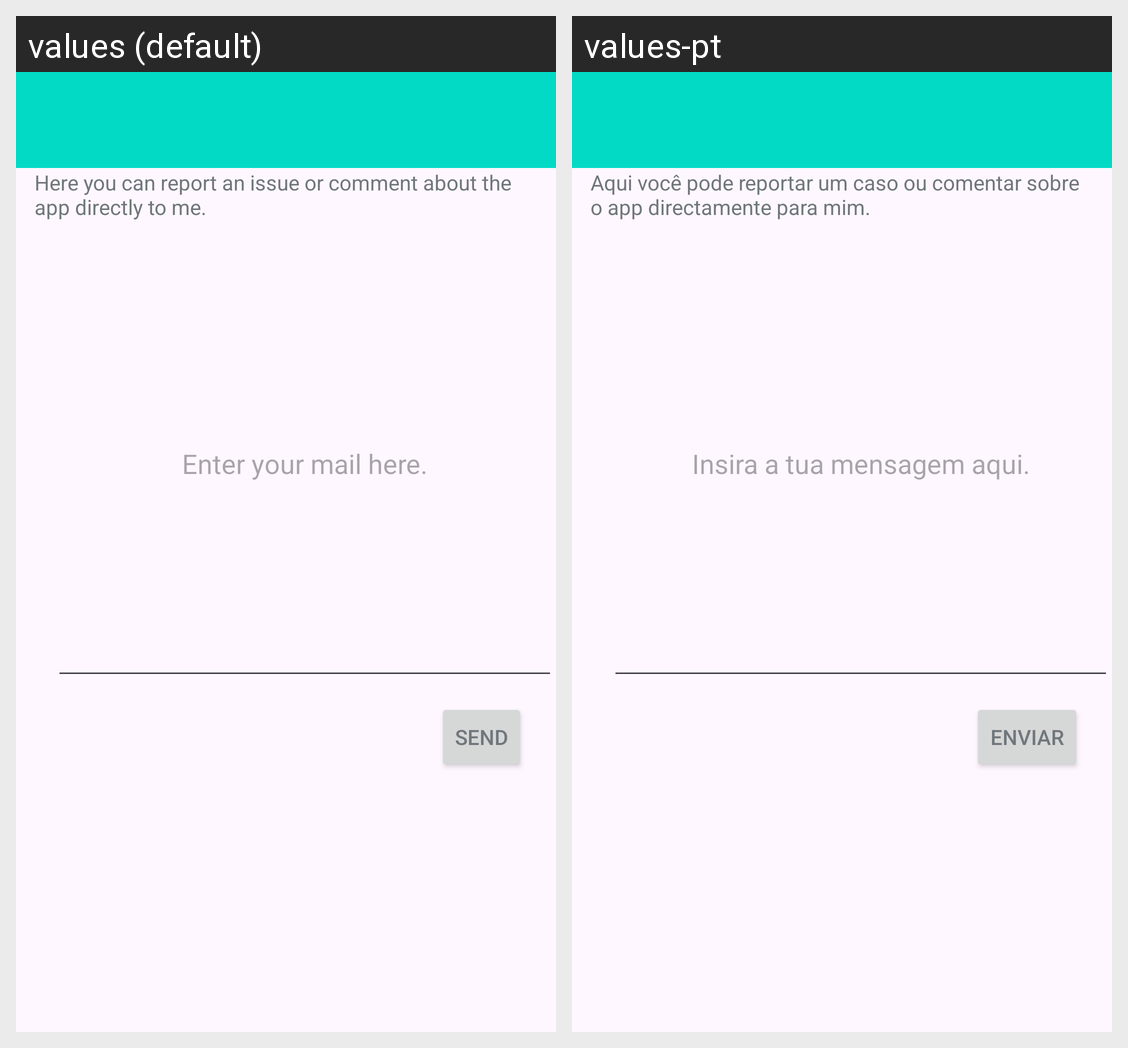

Translations of the strings shown on this Android screen, per locale in the grid:
Android screen res/layout/send_mail.xml rendered under 2 locales, left to right: values (default), values-pt. Device: Nexus 5 (rendered at 1080×1920; each locale shown at half size, 540×960, under a caption strip naming it); theme Theme.Application.NoActionBar.
Strings drawn on this screen, with the default value and each locale's value (text and hints the layout hard-codes, and strings that could not be matched under every locale, appear in the picture but are not listed):

send_mail_note
  values: Here you can report an issue or comment about the app directly to me.
  values-pt: Aqui você pode reportar um caso ou comentar sobre o app directamente para mim.

send_mail_hint_note
  values: Enter your mail here.
  values-pt: Insira a tua mensagem aqui.

send_mail
  values: Send
  values-pt: Enviar
